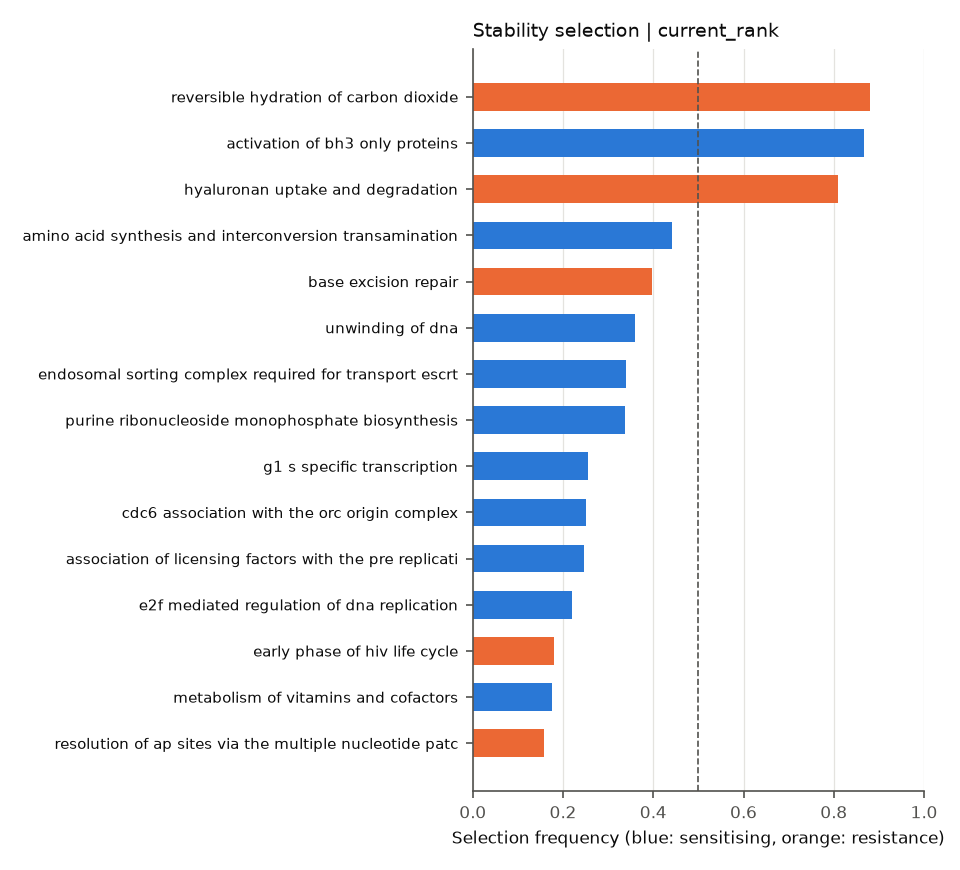

The file beside this chart, header and first rows:
	selection_freq	sign_agreement	mean_coef
REACTOME_ACTIVATION_OF_BH3_ONLY_PROTEINS	0.8675	1.0	-0.3986
REACTOME_AMINO_ACID_SYNTHESIS_AND_INTERC…	0.4412	1.0	-0.1744
REACTOME_ASSOCIATION_OF_LICENSING_FACTOR…	0.2462	1.0	-0.1825
REACTOME_BASE_EXCISION_REPAIR	0.3962	1.0	0.1617
REACTOME_CDC6_ASSOCIATION_WITH_THE_ORC_O…	0.25	1.0	-0.1681
REACTOME_CELL_CYCLE	0.015	0.1667	-0.0234
REACTOME_CELL_CYCLE_MITOTIC	0.02375	0.5789	-0.02969
REACTOME_E2F_ENABLED_INHIBITION_OF_PRE_R…	0.05	1.0	0.007882
REACTOME_E2F_MEDIATED_REGULATION_OF_DNA_…	0.22	1.0	-0.168
REACTOME_EARLY_PHASE_OF_HIV_LIFE_CYCLE	0.18	1.0	0.0547
REACTOME_ENDOSOMAL_SORTING_COMPLEX_REQUI…	0.3387	1.0	-0.1605
REACTOME_ENOS_ACTIVATION_AND_REGULATION	0.08	1.0	-0.06565
REACTOME_G1_S_SPECIFIC_TRANSCRIPTION	0.2562	1.0	-0.1808
REACTOME_G1_S_TRANSITION	0.07875	1.0	-0.1057
REACTOME_G2_M_DNA_DAMAGE_CHECKPOINT	0.04	0.6875	-0.01387
REACTOME_HYALURONAN_METABOLISM	0.075	0.3333	0.05224
REACTOME_HYALURONAN_UPTAKE_AND_DEGRADATI…	0.81	1.0	0.3625
REACTOME_METABOLISM_OF_NUCLEOTIDES	0.0475	0.7368	0.007292
REACTOME_METABOLISM_OF_VITAMINS_AND_COFA…	0.175	0.8857	-0.05123
REACTOME_MITOTIC_G1_G1_S_PHASES	0.01125	1.0	-0.0374
REACTOME_PURINE_CATABOLISM	0.02	1.0	0.0618
REACTOME_PURINE_METABOLISM	0.0075	0.3333	0.03763
REACTOME_PURINE_RIBONUCLEOSIDE_MONOPHOSP…	0.3375	1.0	-0.1924
REACTOME_PURINE_SALVAGE	0.1525	0.918	0.1106
REACTOME_PYRIMIDINE_CATABOLISM	0.1325	0.9811	-0.0386
REACTOME_PYRIMIDINE_METABOLISM	0.08625	1.0	-0.06103
REACTOME_RESOLUTION_OF_AP_SITES_VIA_THE_…	0.1575	1.0	0.09675
REACTOME_REVERSIBLE_HYDRATION_OF_CARBON_…	0.88	1.0	0.3374
REACTOME_SULFUR_AMINO_ACID_METABOLISM	0.05625	0.2889	-0.02196
REACTOME_SYNTHESIS_AND_INTERCONVERSION_O…	0.0625	0.72	0.05159
REACTOME_TETRAHYDROBIOPTERIN_BH4_SYNTHES…	0.06875	0.9273	-0.08633
REACTOME_UNWINDING_OF_DNA	0.3588	1.0	-0.2164
REACTOME_VITAMIN_B5_PANTOTHENATE_METABOL…	0.0775	1.0	-0.04388
